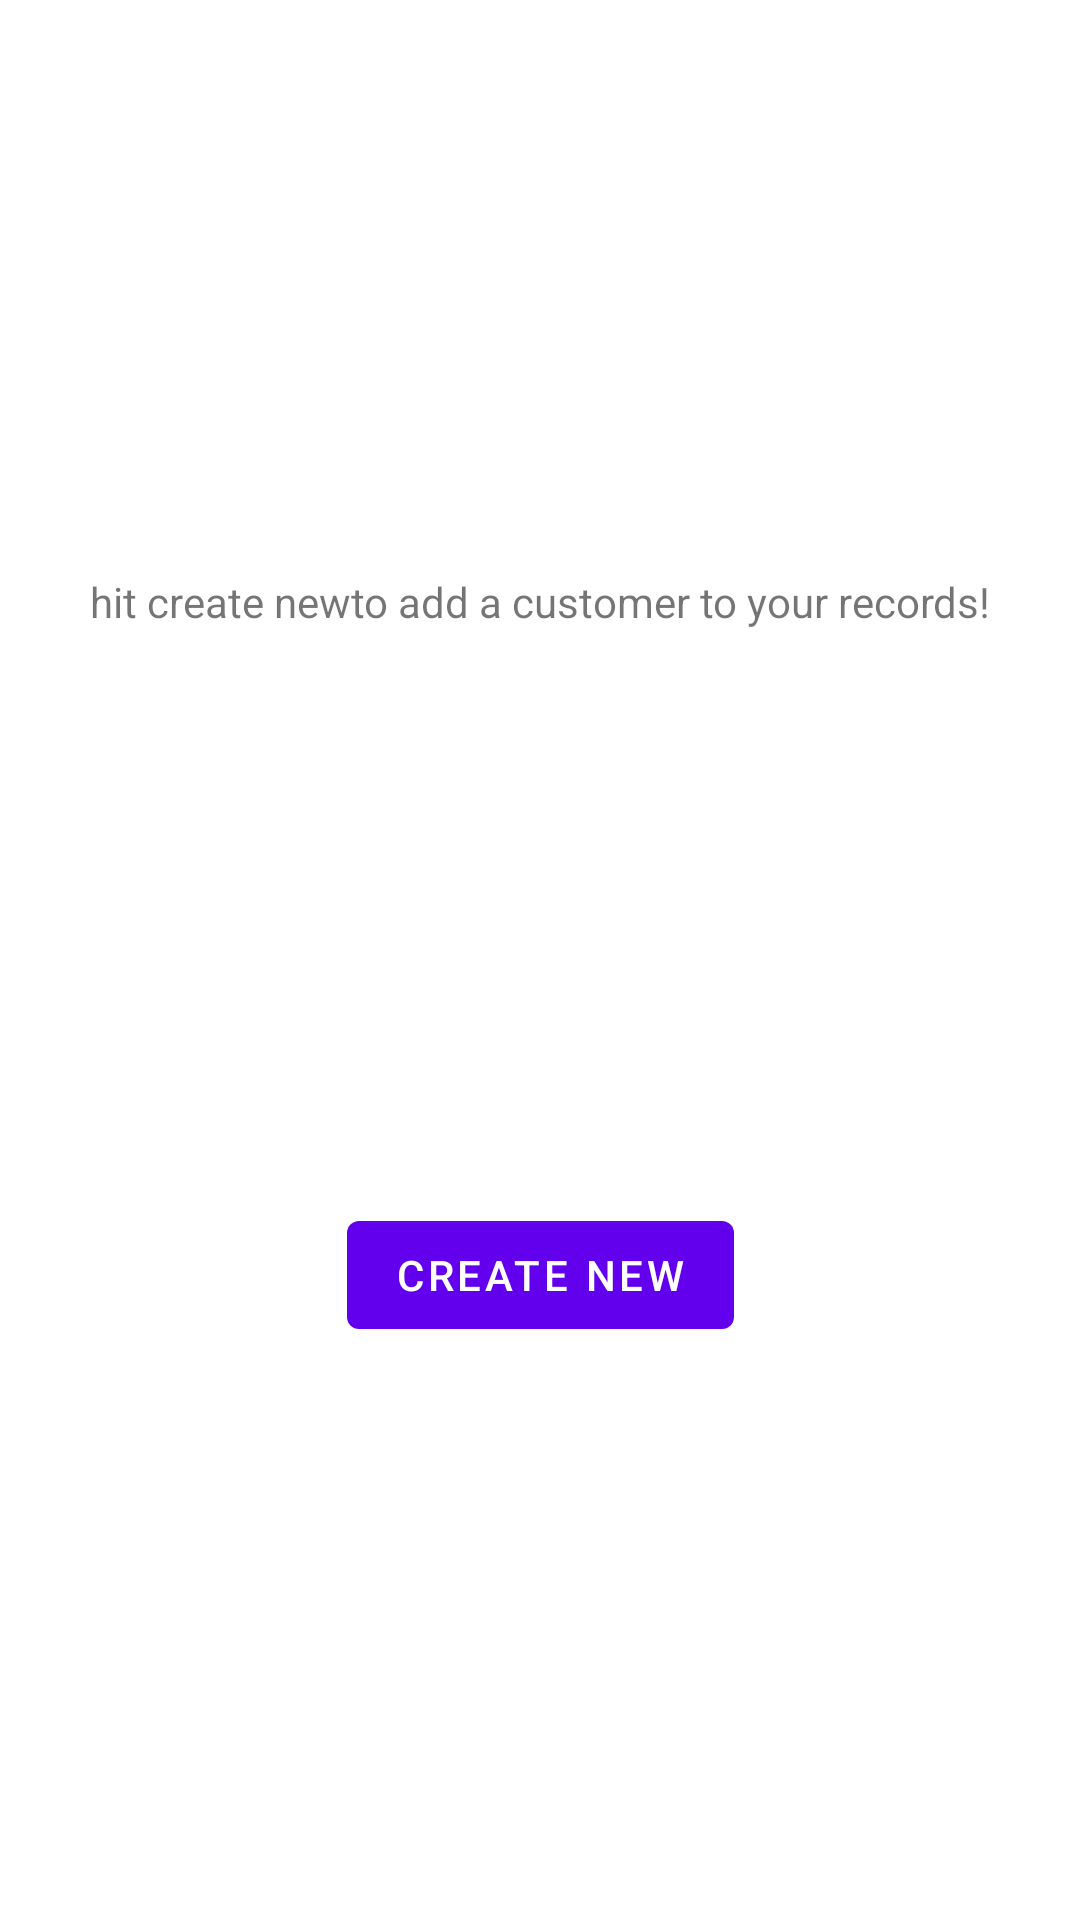

Reconstruct the res/layout file that produces this screen, plus the resources it refers to.
<!-- AndroidManifest.xml: application theme Theme.SmallBuisnessRecords -->
<!-- res/layout/fragment_first.xml -->
<?xml version="1.0" encoding="utf-8"?>
<androidx.constraintlayout.widget.ConstraintLayout xmlns:android="http://schemas.android.com/apk/res/android"
    xmlns:app="http://schemas.android.com/apk/res-auto"
    xmlns:tools="http://schemas.android.com/tools"
    android:layout_width="match_parent"
    android:layout_height="match_parent"
    tools:context=".FirstFragment">

    <TextView
        android:id="@+id/textview_first"
        android:layout_width="wrap_content"
        android:layout_height="wrap_content"
        android:text="@string/Welcome_instructions"
        app:layout_constraintBottom_toTopOf="@id/button_first"
        app:layout_constraintEnd_toEndOf="parent"
        app:layout_constraintStart_toStartOf="parent"
        app:layout_constraintTop_toTopOf="parent" />

    <Button
        android:id="@+id/button_first"
        android:layout_width="wrap_content"
        android:layout_height="wrap_content"
        android:text="@string/create_new_customer"
        app:layout_constraintBottom_toBottomOf="parent"
        app:layout_constraintEnd_toEndOf="parent"
        app:layout_constraintStart_toStartOf="parent"
        app:layout_constraintTop_toBottomOf="@id/textview_first" />
</androidx.constraintlayout.widget.ConstraintLayout>
<!-- resources referenced by this layout -->
<resources>
  <string name="Welcome_instructions">hit "create new" to add a customer to your records!</string>
  <string name="create_new_customer">Create New</string>
  <style name="Theme.SmallBuisnessRecords" parent="Theme.MaterialComponents.DayNight.DarkActionBar">
          
          <item name="colorPrimary">@color/purple_500</item>
          <item name="colorPrimaryVariant">@color/purple_700</item>
          <item name="colorOnPrimary">@color/white</item>
          
          <item name="colorSecondary">@color/teal_200</item>
          <item name="colorSecondaryVariant">@color/teal_700</item>
          <item name="colorOnSecondary">@color/black</item>
          
          <item name="android:statusBarColor" tools:targetApi="l">?attr/colorPrimaryVariant</item>
          
      </style>
  <!-- not gathered from this repository: default colours our renderer supplied (Android Studio template values) -->
  <color name="purple_500">#FF6200EE</color>
  <color name="purple_700">#FF3700B3</color>
  <color name="teal_200">#FF03DAC5</color>
  <color name="teal_700">#FF018786</color>
  <color name="black">#FF000000</color>
  <color name="white">#FFFFFFFF</color>
</resources>
